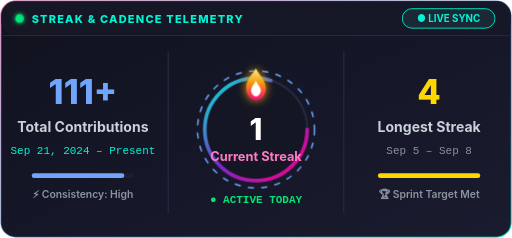
t = 0.00 s
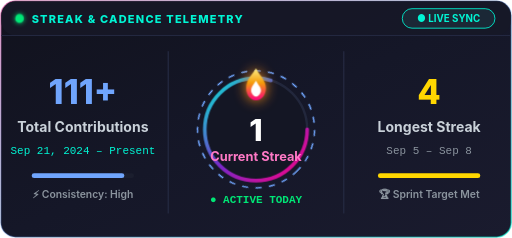
t = 1.75 s
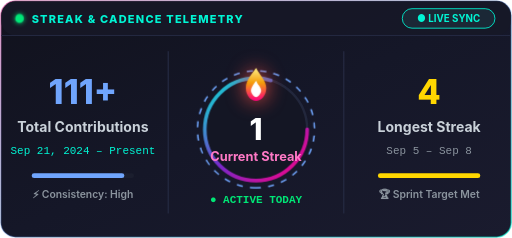
t = 3.50 s
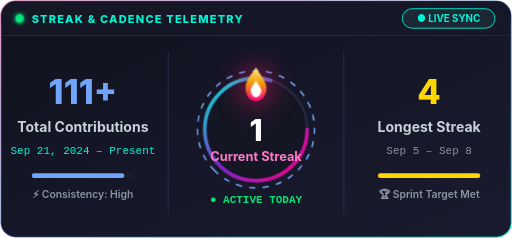
t = 5.25 s
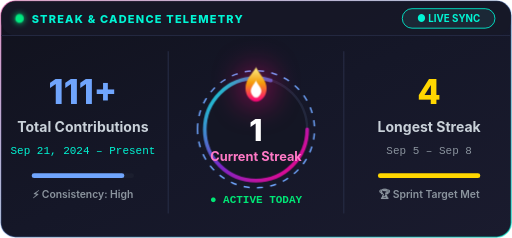
t = 7.00 s
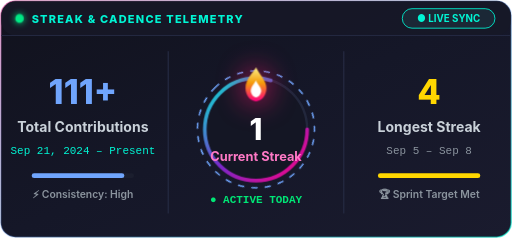
t = 8.75 s

The animated SVG that drew these frames (rendered in a browser with its animation timeline set to each time). Animation: 5 CSS @keyframes rules; frames cover the first 8.75 s, repeats indefinitely.

<svg width="420" height="195" viewBox="0 0 420 195" fill="none" xmlns="http://www.w3.org/2000/svg">
  <defs>
    <!-- Background Gradient -->
    <linearGradient id="stkBgGrad" x1="0%" y1="0%" x2="100%" y2="100%">
      <stop offset="0%" stop-color="#11121d" />
      <stop offset="50%" stop-color="#151728" />
      <stop offset="100%" stop-color="#1a1b2e" />
    </linearGradient>

    <!-- Border Gradient -->
    <linearGradient id="stkBorderGrad" x1="0%" y1="0%" x2="100%" y2="100%">
      <stop offset="0%" stop-color="#ff79c6" stop-opacity="0.6" />
      <stop offset="50%" stop-color="#70a5fd" stop-opacity="0.3" />
      <stop offset="100%" stop-color="#00f5d4" stop-opacity="0.6" />
    </linearGradient>

    <!-- Flame Gradient -->
    <linearGradient id="stkFlameGrad" x1="0%" y1="100%" x2="0%" y2="0%">
      <stop offset="0%" stop-color="#ff007f" />
      <stop offset="55%" stop-color="#f59e0b" />
      <stop offset="100%" stop-color="#fef08a" />
    </linearGradient>

    <!-- Ring Gradient -->
    <linearGradient id="stkRingGrad" x1="0%" y1="0%" x2="100%" y2="100%">
      <stop offset="0%" stop-color="#00f5d4" />
      <stop offset="50%" stop-color="#7928ca" />
      <stop offset="100%" stop-color="#ff007f" />
    </linearGradient>

    <style>
      @keyframes flamePulse {
        0%, 100% { filter: drop-shadow(0 0 4px #f59e0b); transform: scale(1); }
        50% { filter: drop-shadow(0 0 12px #ff007f); transform: scale(1.08); }
      }
      @keyframes ringSpin {
        from { transform: rotate(0deg); }
        to { transform: rotate(360deg); }
      }
      @keyframes streakGlow {
        0%, 100% { text-shadow: 0 0 3px #00f5d4; }
        50% { text-shadow: 0 0 10px #00f5d4, 0 0 20px #70a5fd; }
      }
      @keyframes liveBlink {
        0%, 100% { fill: #00e676; filter: drop-shadow(0 0 2px #00e676); }
        50% { fill: #00f5d4; filter: drop-shadow(0 0 8px #00f5d4); }
      }
      @keyframes numberBreath {
        0%, 100% { transform: scale(1); }
        50% { transform: scale(1.04); }
      }

      .flame-icon {
        transform-origin: 210px 68px;
        animation: flamePulse 2s ease-in-out infinite;
      }
      .ring-orbit {
        transform-origin: 210px 106px;
        animation: ringSpin 14s linear infinite;
      }
      .live-dot {
        animation: liveBlink 1.8s ease-in-out infinite;
      }
      .num-breath {
        transform-origin: 210px 106px;
        animation: numberBreath 3s ease-in-out infinite;
      }
    </style>
  </defs>

  <!-- Card Background -->
  <rect x="0.6" y="0.6" width="418.8" height="193.8" rx="12" fill="url(#stkBgGrad)" stroke="url(#stkBorderGrad)" stroke-width="1.2"/>

  <!-- Top Micro Header -->
  <rect x="1" y="1" width="418" height="28" rx="12" fill="#171827" fill-opacity="0.8"/>
  <line x1="1" y1="29" x2="419" y2="29" stroke="#252a42" stroke-width="0.8"/>

  <circle cx="16" cy="15" r="3.5" class="live-dot"/>
  <text x="26" y="18.5" font-family="-apple-system,BlinkMacSystemFont,Segoe UI,Helvetica,Arial,sans-serif" font-weight="800" font-size="9" fill="#00f5d4" letter-spacing="1">STREAK &amp; CADENCE TELEMETRY</text>

  <rect x="330" y="7" width="76" height="16" rx="8" fill="#1b2836" stroke="#00f5d4" stroke-width="0.7"/>
  <text x="368" y="18" text-anchor="middle" font-family="-apple-system,BlinkMacSystemFont,Segoe UI,Helvetica,Arial,sans-serif" font-weight="700" font-size="8" fill="#00f5d4">● LIVE SYNC</text>

  <!-- ================= COLUMN 1: TOTAL CONTRIBUTIONS ================= -->
  <g transform="translate(68, 0)">
    <text x="0" y="85" text-anchor="middle" font-family="-apple-system,BlinkMacSystemFont,Segoe UI,Helvetica,Arial,sans-serif" font-weight="800" font-size="28" fill="#70a5fd">111+</text>
    <text x="0" y="108" text-anchor="middle" font-family="-apple-system,BlinkMacSystemFont,Segoe UI,Helvetica,Arial,sans-serif" font-weight="700" font-size="11.5" fill="#c9d1d9">Total Contributions</text>
    <text x="0" y="126" text-anchor="middle" font-family="'JetBrains Mono',Consolas,monospace" font-weight="500" font-size="9" fill="#00f5d4">Sep 21, 2024 – Present</text>
    
    <!-- Mini Progress Sparkline -->
    <rect x="-42" y="142" width="84" height="4" rx="2" fill="#1b1e2e"/>
    <rect x="-42" y="142" width="76" height="4" rx="2" fill="#70a5fd"/>
    <text x="0" y="162" text-anchor="middle" font-family="-apple-system,BlinkMacSystemFont,Segoe UI,Helvetica,Arial,sans-serif" font-weight="600" font-size="8.5" fill="#8b949e">⚡ Consistency: High</text>
  </g>

  <!-- Vertical Divider 1 -->
  <line x1="138" y1="42" x2="138" y2="175" stroke="#252a42" stroke-width="1"/>

  <!-- ================= COLUMN 2: CURRENT STREAK (CENTER GAUGE) ================= -->
  <g>
    <!-- Background Ring -->
    <circle cx="210" cy="106" r="42" fill="#141624" stroke="#22273c" stroke-width="2"/>
    <!-- Outer Spinning Dotted Ring -->
    <circle cx="210" cy="106" r="48" fill="none" stroke="#70a5fd" stroke-width="1.2" stroke-dasharray="5,6" class="ring-orbit"/>
    <!-- Glowing Arc Track -->
    <circle cx="210" cy="106" r="42" fill="none" stroke="url(#stkRingGrad)" stroke-width="3" stroke-dasharray="210, 60" stroke-linecap="round"/>

    <!-- Flame Icon -->
    <g class="flame-icon">
      <path d="M 210 56 C 213 62, 218 66, 218 72 C 218 78, 214 82, 210 82 C 206 82, 202 78, 202 72 C 202 65, 207 61, 210 56 Z" fill="url(#stkFlameGrad)"/>
      <path d="M 210 66 C 211 69, 214 71, 214 74 C 214 76, 212 79, 210 79 C 208 79, 206 76, 206 74 C 206 71, 209 68, 210 66 Z" fill="#ffffff"/>
    </g>

    <!-- Current Streak Number -->
    <text x="210" y="115" text-anchor="middle" font-family="-apple-system,BlinkMacSystemFont,Segoe UI,Helvetica,Arial,sans-serif" font-weight="800" font-size="24" fill="#ffffff" class="num-breath">1</text>
    <text x="210" y="132" text-anchor="middle" font-family="-apple-system,BlinkMacSystemFont,Segoe UI,Helvetica,Arial,sans-serif" font-weight="700" font-size="10.5" fill="#ff79c6">Current Streak</text>
    <text x="210" y="166" text-anchor="middle" font-family="'JetBrains Mono',Consolas,monospace" font-weight="600" font-size="9" fill="#00e676">● ACTIVE TODAY</text>
  </g>

  <!-- Vertical Divider 2 -->
  <line x1="282" y1="42" x2="282" y2="175" stroke="#252a42" stroke-width="1"/>

  <!-- ================= COLUMN 3: LONGEST STREAK ================= -->
  <g transform="translate(352, 0)">
    <text x="0" y="85" text-anchor="middle" font-family="-apple-system,BlinkMacSystemFont,Segoe UI,Helvetica,Arial,sans-serif" font-weight="800" font-size="28" fill="#ffd700">4</text>
    <text x="0" y="108" text-anchor="middle" font-family="-apple-system,BlinkMacSystemFont,Segoe UI,Helvetica,Arial,sans-serif" font-weight="700" font-size="11.5" fill="#c9d1d9">Longest Streak</text>
    <text x="0" y="126" text-anchor="middle" font-family="'JetBrains Mono',Consolas,monospace" font-weight="500" font-size="9" fill="#8b949e">Sep 5 – Sep 8</text>

    <!-- Mini Progress Sparkline -->
    <rect x="-42" y="142" width="84" height="4" rx="2" fill="#1b1e2e"/>
    <rect x="-42" y="142" width="84" height="4" rx="2" fill="#ffd700"/>
    <text x="0" y="162" text-anchor="middle" font-family="-apple-system,BlinkMacSystemFont,Segoe UI,Helvetica,Arial,sans-serif" font-weight="600" font-size="8.5" fill="#8b949e">🏆 Sprint Target Met</text>
  </g>
</svg>
